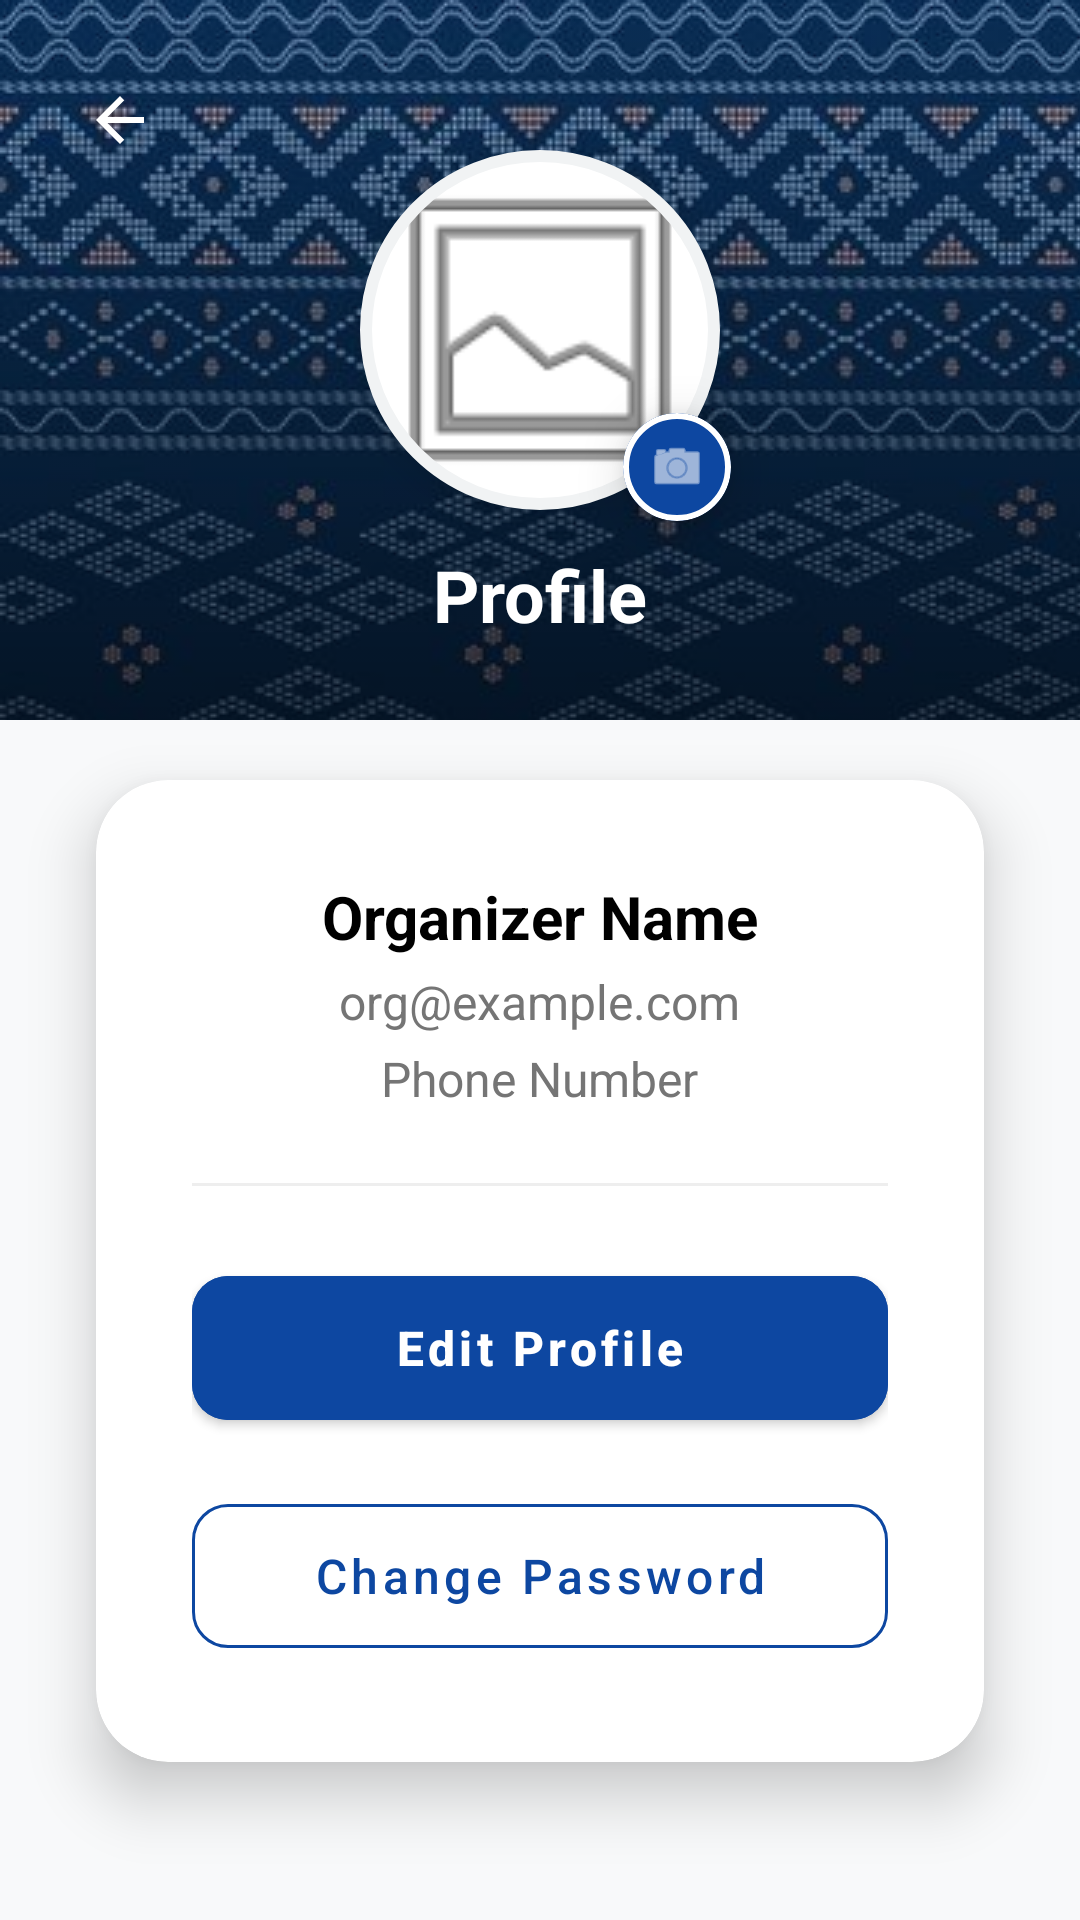

Android layout source for this screen:
<!-- AndroidManifest.xml: application theme Theme.UTMNexEvent -->
<!-- res/layout/activity_organizer_profile.xml -->
<?xml version="1.0" encoding="utf-8"?>
<androidx.constraintlayout.widget.ConstraintLayout xmlns:android="http://schemas.android.com/apk/res/android"
    xmlns:app="http://schemas.android.com/apk/res-auto"
    xmlns:tools="http://schemas.android.com/tools"
    android:id="@+id/organizer_profile_main"
    android:layout_width="match_parent"
    android:layout_height="match_parent"
    android:background="#F8F9FA"
    tools:context=".OrganizerProfileActivity">

    
    <View
        android:id="@+id/viewHeader"
        android:layout_width="match_parent"
        android:layout_height="240dp"
        android:background="@drawable/organizer_bg_header"
        app:layout_constraintTop_toTopOf="parent" />

    
    <ImageButton
        android:id="@+id/buttonOrgProfileBack"
        android:layout_width="48dp"
        android:layout_height="48dp"
        android:layout_marginStart="16dp"
        android:layout_marginTop="16dp"
        android:background="?attr/selectableItemBackgroundBorderless"
        android:contentDescription="Back"
        android:src="@drawable/ic_back_arrow"
        app:layout_constraintStart_toStartOf="parent"
        app:layout_constraintTop_toTopOf="parent" />

    <com.google.android.material.imageview.ShapeableImageView
        android:id="@+id/imageViewOrgProfilePic"
        android:layout_width="120dp"
        android:layout_height="120dp"
        android:layout_marginTop="50dp"
        android:background="#FFFFFF"
        android:elevation="8dp"
        android:padding="2dp"
        android:scaleType="centerCrop"
        android:src="@android:drawable/ic_menu_gallery"
        app:layout_constraintEnd_toEndOf="parent"
        app:layout_constraintStart_toStartOf="parent"
        app:layout_constraintTop_toTopOf="parent"
        app:shapeAppearanceOverlay="@style/ShapeAppearance.Circle"
        app:strokeColor="#F1F3F4"
        app:strokeWidth="4dp" />

    
    <com.google.android.material.card.MaterialCardView
        android:id="@+id/buttonChangeOrgProfilePic"
        android:layout_width="36dp"
        android:layout_height="36dp"
        android:layout_marginEnd="-4dp"
        android:layout_marginBottom="-4dp"
        app:cardBackgroundColor="@color/organizer_blue_primary"
        app:cardCornerRadius="18dp"
        app:cardElevation="10dp"
        app:strokeColor="#FFFFFF"
        app:strokeWidth="2dp"
        app:layout_constraintBottom_toBottomOf="@id/imageViewOrgProfilePic"
        app:layout_constraintEnd_toEndOf="@id/imageViewOrgProfilePic"
        android:clickable="true"
        android:focusable="true">

        <ImageView
            android:layout_width="match_parent"
            android:layout_height="match_parent"
            android:padding="8dp"
            android:src="@android:drawable/ic_menu_camera"
            android:contentDescription="Change Profile Picture"
            app:tint="#FFFFFF" />
    </com.google.android.material.card.MaterialCardView>

    <TextView
        android:id="@+id/textViewOrgProfileTitle"
        android:layout_width="wrap_content"
        android:layout_height="wrap_content"
        android:layout_marginTop="12dp"
        android:text="Profile"
        android:textColor="#FFFFFF"
        android:textSize="24sp"
        android:textStyle="bold"
        app:layout_constraintEnd_toEndOf="parent"
        app:layout_constraintStart_toStartOf="parent"
        app:layout_constraintTop_toBottomOf="@id/imageViewOrgProfilePic" />

    
    <com.google.android.material.card.MaterialCardView
        android:id="@+id/profileCard"
        android:layout_width="match_parent"
        android:layout_height="wrap_content"
        android:layout_marginHorizontal="32dp"
        android:layout_marginTop="20dp"
        app:cardCornerRadius="24dp"
        app:cardElevation="12dp"
        app:layout_constraintTop_toBottomOf="@id/viewHeader">

        <LinearLayout
            android:layout_width="match_parent"
            android:layout_height="wrap_content"
            android:orientation="vertical"
            android:padding="32dp"
            android:gravity="center_horizontal">

            <TextView
                android:id="@+id/textViewOrgDisplayName"
                android:layout_width="wrap_content"
                android:layout_height="wrap_content"
                android:text="Organizer Name"
                android:textSize="20sp"
                android:textStyle="bold"
                android:textColor="@color/black" />

            <TextView
                android:id="@+id/textViewOrgDisplayEmail"
                android:layout_width="wrap_content"
                android:layout_height="wrap_content"
                android:layout_marginTop="4dp"
                android:text="org@example.com"
                android:textSize="16sp"
                android:textColor="#757575" />

            <TextView
                android:id="@+id/textViewOrgDisplayPhone"
                android:layout_width="wrap_content"
                android:layout_height="wrap_content"
                android:layout_marginTop="4dp"
                android:text="Phone Number"
                android:textSize="16sp"
                android:textColor="#757575" />

            <View
                android:layout_width="match_parent"
                android:layout_height="1dp"
                android:layout_marginVertical="24dp"
                android:background="#EEEEEE" />

            <com.google.android.material.button.MaterialButton
                android:id="@+id/buttonEditInfo"
                android:layout_width="match_parent"
                android:layout_height="60dp"
                android:backgroundTint="@color/organizer_blue_primary"
                android:text="Edit Profile"
                android:textAllCaps="false"
                android:textSize="16sp"
                android:textStyle="bold"
                app:cornerRadius="12dp" />

            <com.google.android.material.button.MaterialButton
                android:id="@+id/buttonOrgChangePassword"
                style="@style/Widget.MaterialComponents.Button.OutlinedButton"
                android:layout_width="match_parent"
                android:layout_height="60dp"
                android:layout_marginTop="16dp"
                android:text="Change Password"
                android:textAllCaps="false"
                android:textSize="16sp"
                android:textColor="@color/organizer_blue_primary"
                app:strokeColor="@color/organizer_blue_primary"
                app:cornerRadius="12dp" />

        </LinearLayout>
    </com.google.android.material.card.MaterialCardView>

</androidx.constraintlayout.widget.ConstraintLayout>
<!-- resources referenced by this layout -->
<resources>
  <color name="black">#FF000000</color>
  <color name="organizer_blue_primary">#0D47A1</color>
  <!-- drawable ic_back_arrow (drawable) -->
  <vector xmlns:android="http://schemas.android.com/apk/res/android"
      android:width="24dp"
      android:height="24dp"
      android:viewportWidth="24"
      android:viewportHeight="24"
      android:tint="#FFFFFF">
      <path
          android:fillColor="@android:color/white"
          android:pathData="M20,11H7.83l5.59,-5.59L12,4l-8,8 8,8 1.41,-1.41L7.83,13H20v-2z"/>
  </vector>
  <!-- drawable organizer_bg_header (drawable) -->
  <?xml version="1.0" encoding="utf-8"?>
  <layer-list xmlns:android="http://schemas.android.com/apk/res/android">
      
      <item>
          <shape android:shape="rectangle">
              <solid android:color="@color/organizer_blue_primary" />
          </shape>
      </item>
  
      
      <item>
          <bitmap
              android:src="@drawable/organizer_bg_header_pattern"
              android:tileMode="repeat"
              android:alpha="0.8" />
      </item>
  
      
      <item>
          <shape android:shape="rectangle">
              <gradient
                  android:angle="270"
                  android:startColor="#00000000"
                  android:endColor="#90000000" />
          </shape>
      </item>
  </layer-list>
  <style name="ShapeAppearance.Circle" parent="">
          <item name="cornerFamily">rounded</item>
          <item name="cornerSize">50%</item>
      </style>
  <style name="Theme.UTMNexEvent" parent="Base.Theme.UTMNexEvent" />
  <!-- drawable organizer_bg_header_pattern: jpg bitmap (drawable, 107274 bytes) -->
  <style name="Base.Theme.UTMNexEvent" parent="Theme.MaterialComponents.DayNight.NoActionBar">
          
          
      </style>
</resources>
